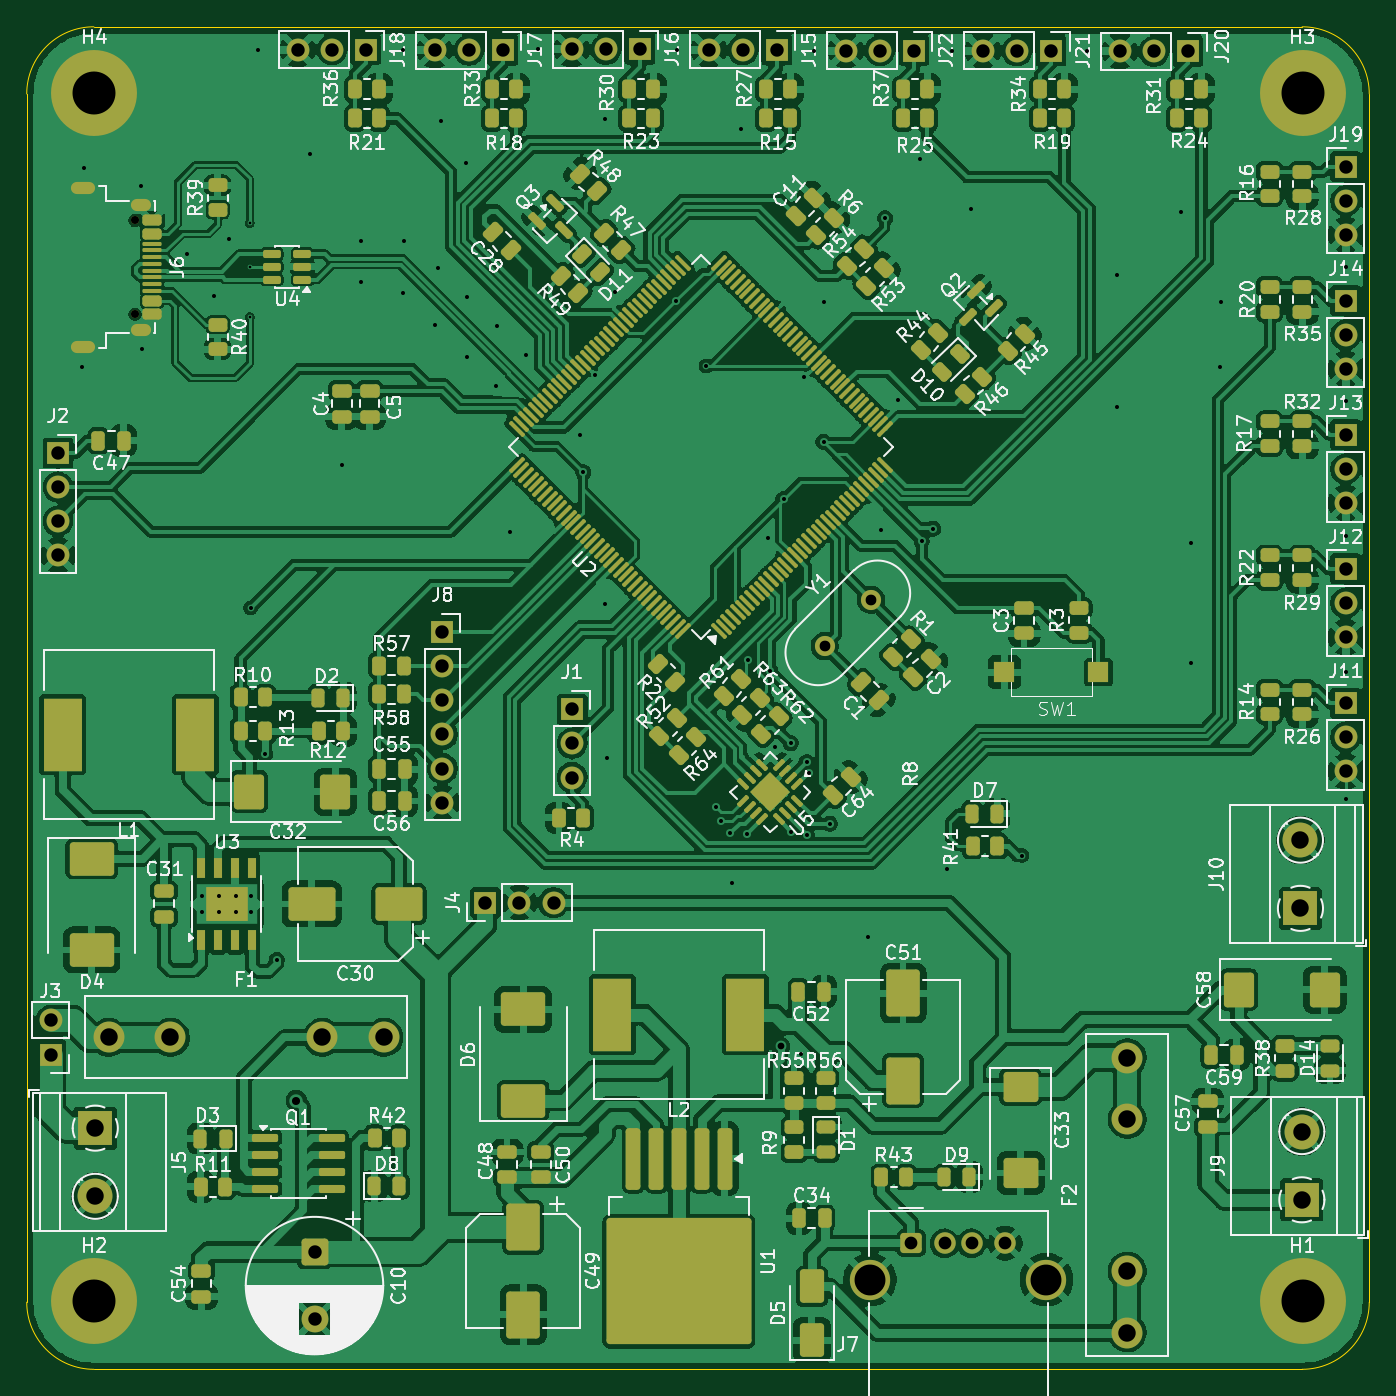
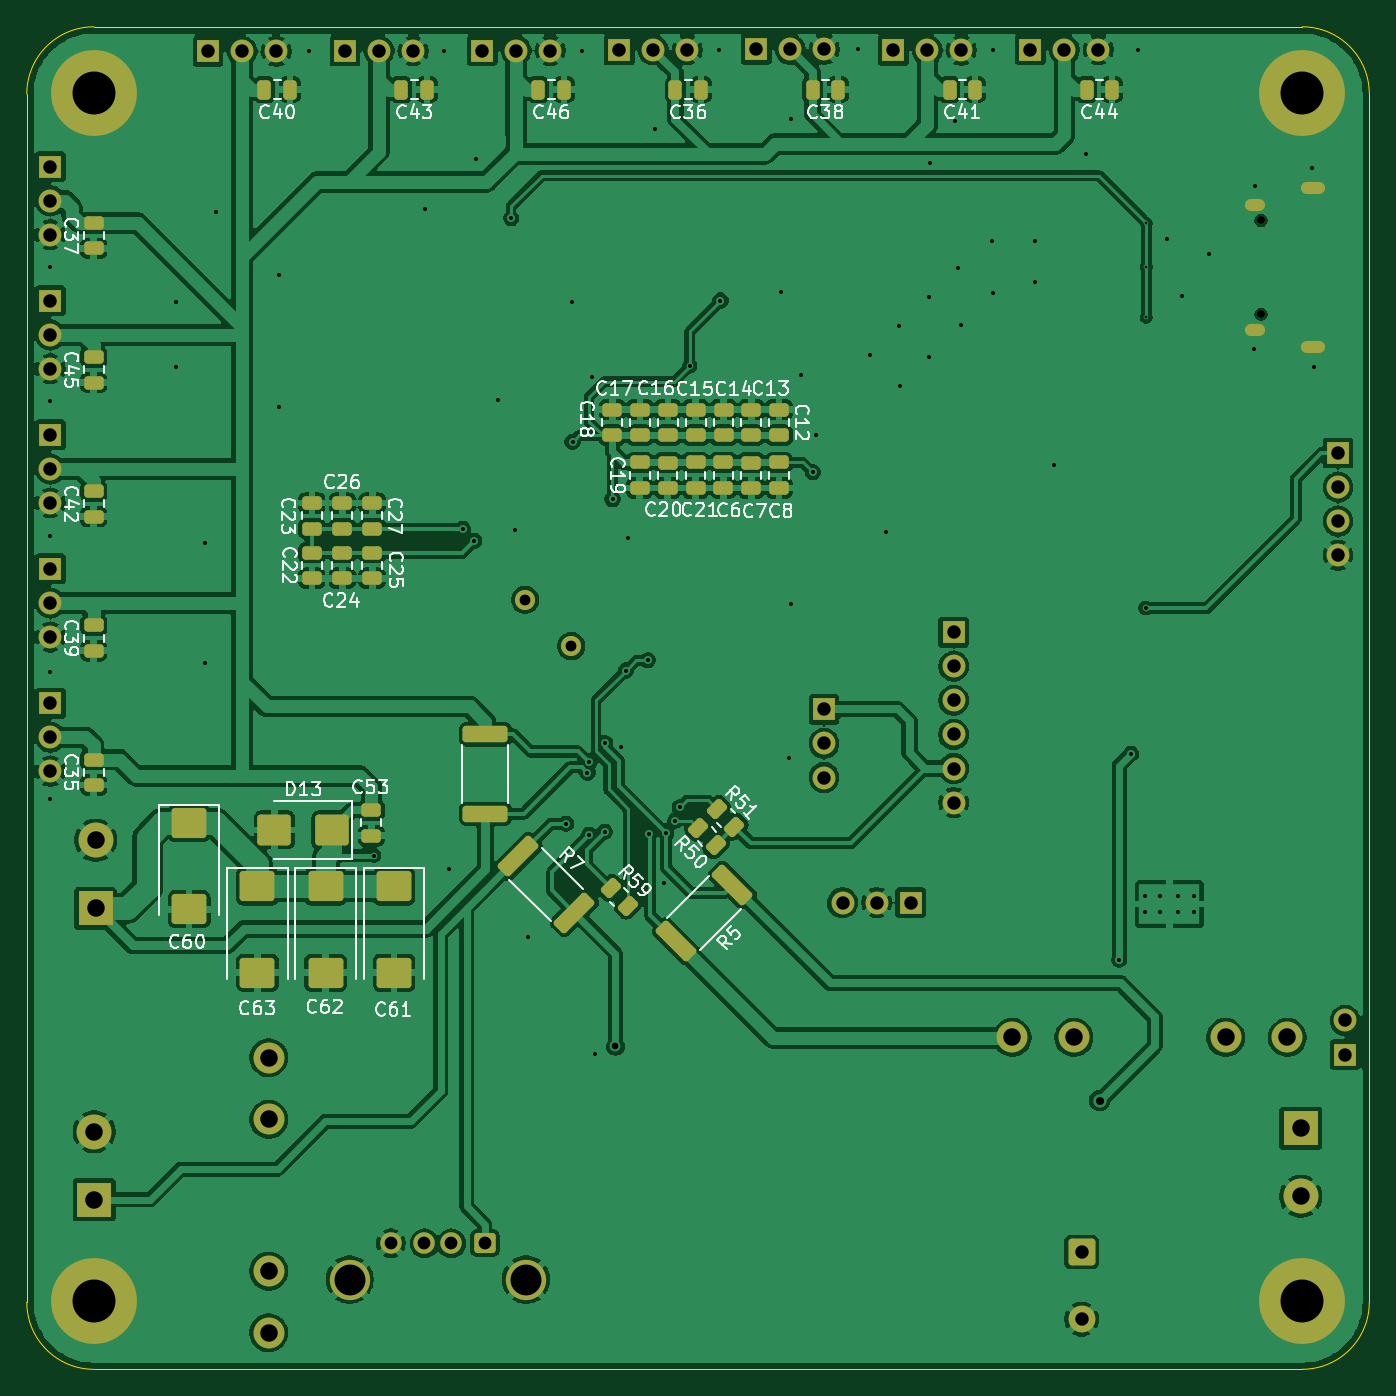
Circuit board: 11 layer files. Board 100.0 x 100.0 mm.
- bottom_copper: mach_robot-B_Cu.gbl (290682 bytes)
- bottom_mask: mach_robot-B_Mask.gbs (8522 bytes)
- paste: mach_robot-B_Paste.gbp (5045 bytes)
- bottom_silk: mach_robot-B_Silkscreen.gbo (88697 bytes)
- outline: mach_robot-Edge_Cuts.gm1 (877 bytes)
- top_copper: mach_robot-F_Cu.gtl (516863 bytes)
- top_mask: mach_robot-F_Mask.gts (21508 bytes)
- paste: mach_robot-F_Paste.gtp (18046 bytes)
- top_silk: mach_robot-F_Silkscreen.gto (256442 bytes)
- drill: mach_robot-NPTH.drl (398 bytes)
- drill: mach_robot-PTH.drl (3902 bytes)

=== bottom_copper: mach_robot-B_Cu.gbl (290682 bytes, source omitted) ===
=== bottom_mask: mach_robot-B_Mask.gbs (8522 bytes, source omitted) ===
=== paste: mach_robot-B_Paste.gbp ===
%TF.GenerationSoftware,KiCad,Pcbnew,10.0.6-10.0.6~ubuntu24.04.1*%
%TF.CreationDate,2026-09-05T18:14:11+07:00*%
%TF.ProjectId,mach_robot,6d616368-5f72-46f6-926f-742e6b696361,rev?*%
%TF.SameCoordinates,Original*%
%TF.FileFunction,Paste,Bot*%
%TF.FilePolarity,Positive*%
%FSLAX46Y46*%
G04 Gerber Fmt 4.6, Leading zero omitted, Abs format (unit mm)*
G04 Created by KiCad (PCBNEW 10.0.6-10.0.6~ubuntu24.04.1) date 2026-09-05 18:14:11*
%MOMM*%
%LPD*%
G01*
G04 APERTURE LIST*
G04 Aperture macros list*
%AMRoundRect*
0 Rectangle with rounded corners*
0 $1 Rounding radius*
0 $2 $3 $4 $5 $6 $7 $8 $9 X,Y pos of 4 corners*
0 Add a 4 corners polygon primitive as box body*
4,1,4,$2,$3,$4,$5,$6,$7,$8,$9,$2,$3,0*
0 Add four circle primitives for the rounded corners*
1,1,$1+$1,$2,$3*
1,1,$1+$1,$4,$5*
1,1,$1+$1,$6,$7*
1,1,$1+$1,$8,$9*
0 Add four rect primitives between the rounded corners*
20,1,$1+$1,$2,$3,$4,$5,0*
20,1,$1+$1,$4,$5,$6,$7,0*
20,1,$1+$1,$6,$7,$8,$9,0*
20,1,$1+$1,$8,$9,$2,$3,0*%
G04 Aperture macros list end*
%ADD10RoundRect,0.250000X-1.263953X-0.751301X-0.751301X-1.263953X1.263953X0.751301X0.751301X1.263953X0*%
%ADD11RoundRect,0.250000X-0.132583X0.503814X-0.503814X0.132583X0.132583X-0.503814X0.503814X-0.132583X0*%
%ADD12RoundRect,0.250000X-0.475000X0.250000X-0.475000X-0.250000X0.475000X-0.250000X0.475000X0.250000X0*%
%ADD13RoundRect,0.250000X0.475000X-0.250000X0.475000X0.250000X-0.475000X0.250000X-0.475000X-0.250000X0*%
%ADD14RoundRect,0.250001X-1.044999X0.872499X-1.044999X-0.872499X1.044999X-0.872499X1.044999X0.872499X0*%
%ADD15RoundRect,0.250000X-0.250000X-0.475000X0.250000X-0.475000X0.250000X0.475000X-0.250000X0.475000X0*%
%ADD16RoundRect,0.250000X-1.000000X-0.900000X1.000000X-0.900000X1.000000X0.900000X-1.000000X0.900000X0*%
%ADD17RoundRect,0.250000X1.425000X-0.362500X1.425000X0.362500X-1.425000X0.362500X-1.425000X-0.362500X0*%
%ADD18RoundRect,0.250000X-0.751301X1.263953X-1.263953X0.751301X0.751301X-1.263953X1.263953X-0.751301X0*%
G04 APERTURE END LIST*
D10*
%TO.C,R5*%
X84555196Y-90055196D03*
X88744804Y-94244804D03*
%TD*%
D11*
%TO.C,R59*%
X93635235Y-90294765D03*
X92344765Y-91585235D03*
%TD*%
D12*
%TO.C,C23*%
X115880000Y-61610002D03*
X115880000Y-63510000D03*
%TD*%
D13*
%TO.C,C7*%
X83156667Y-60486664D03*
X83156667Y-58586666D03*
%TD*%
D14*
%TO.C,C63*%
X119940833Y-90165000D03*
X119940833Y-96580000D03*
%TD*%
D13*
%TO.C,C19*%
X91463333Y-60483331D03*
X91463333Y-58583333D03*
%TD*%
D12*
%TO.C,C15*%
X87295000Y-54651581D03*
X87295000Y-56551579D03*
%TD*%
D13*
%TO.C,C24*%
X113620000Y-67199999D03*
X113620000Y-65300001D03*
%TD*%
D14*
%TO.C,C61*%
X109762500Y-90165000D03*
X109762500Y-96580000D03*
%TD*%
D15*
%TO.C,C38*%
X76692857Y-30810000D03*
X78592857Y-30810000D03*
%TD*%
%TO.C,C36*%
X86900000Y-30810000D03*
X88800000Y-30810000D03*
%TD*%
D13*
%TO.C,C42*%
X132140000Y-62620000D03*
X132140000Y-60720000D03*
%TD*%
D12*
%TO.C,C17*%
X91438333Y-54651581D03*
X91438333Y-56551579D03*
%TD*%
D13*
%TO.C,C25*%
X111390000Y-67199999D03*
X111390000Y-65300001D03*
%TD*%
D14*
%TO.C,C62*%
X114851667Y-90165000D03*
X114851667Y-96580000D03*
%TD*%
D12*
%TO.C,C12*%
X81080000Y-54651581D03*
X81080000Y-56551579D03*
%TD*%
D14*
%TO.C,C60*%
X125030000Y-85445000D03*
X125030000Y-91860000D03*
%TD*%
D13*
%TO.C,C20*%
X89386667Y-60489998D03*
X89386667Y-58590000D03*
%TD*%
%TO.C,C35*%
X132140000Y-82610000D03*
X132140000Y-80710000D03*
%TD*%
D11*
%TO.C,R50*%
X87090000Y-85800000D03*
X85799530Y-87090470D03*
%TD*%
D13*
%TO.C,C37*%
X132140000Y-42640000D03*
X132140000Y-40740000D03*
%TD*%
D16*
%TO.C,D13*%
X114372500Y-85950000D03*
X118672500Y-85950000D03*
%TD*%
D12*
%TO.C,C18*%
X93510000Y-54651581D03*
X93510000Y-56551579D03*
%TD*%
D13*
%TO.C,C53*%
X111460000Y-86380000D03*
X111460000Y-84480000D03*
%TD*%
D15*
%TO.C,C40*%
X117521428Y-30810000D03*
X119421428Y-30810000D03*
%TD*%
D17*
%TO.C,R8*%
X102960000Y-84752500D03*
X102960000Y-78827500D03*
%TD*%
D15*
%TO.C,C44*%
X56278571Y-30810000D03*
X58178571Y-30810000D03*
%TD*%
D13*
%TO.C,C22*%
X115880000Y-67199999D03*
X115880000Y-65300001D03*
%TD*%
D15*
%TO.C,C46*%
X97107142Y-30810000D03*
X99007142Y-30810000D03*
%TD*%
%TO.C,C41*%
X66485714Y-30810000D03*
X68385714Y-30810000D03*
%TD*%
D13*
%TO.C,C6*%
X85233333Y-60473331D03*
X85233333Y-58573333D03*
%TD*%
%TO.C,C39*%
X132140000Y-72610000D03*
X132140000Y-70710000D03*
%TD*%
D12*
%TO.C,C26*%
X113620000Y-61610002D03*
X113620000Y-63510000D03*
%TD*%
%TO.C,C13*%
X83151667Y-54651581D03*
X83151667Y-56551579D03*
%TD*%
D15*
%TO.C,C43*%
X107314285Y-30810000D03*
X109214285Y-30810000D03*
%TD*%
D11*
%TO.C,R51*%
X85700000Y-84410000D03*
X84409530Y-85700470D03*
%TD*%
D12*
%TO.C,C16*%
X89366667Y-54651581D03*
X89366667Y-56551579D03*
%TD*%
D13*
%TO.C,C8*%
X81080000Y-60476664D03*
X81080000Y-58576666D03*
%TD*%
%TO.C,C45*%
X132140000Y-52630000D03*
X132140000Y-50730000D03*
%TD*%
D18*
%TO.C,R7*%
X100514804Y-87925196D03*
X96325196Y-92114804D03*
%TD*%
D12*
%TO.C,C14*%
X85223333Y-54651581D03*
X85223333Y-56551579D03*
%TD*%
D13*
%TO.C,C21*%
X87310000Y-60479998D03*
X87310000Y-58580000D03*
%TD*%
D12*
%TO.C,C27*%
X111390000Y-61610002D03*
X111390000Y-63510000D03*
%TD*%
M02*

=== bottom_silk: mach_robot-B_Silkscreen.gbo (88697 bytes, source omitted) ===
=== outline: mach_robot-Edge_Cuts.gm1 ===
%TF.GenerationSoftware,KiCad,Pcbnew,10.0.6-10.0.6~ubuntu24.04.1*%
%TF.CreationDate,2026-09-05T18:14:12+07:00*%
%TF.ProjectId,mach_robot,6d616368-5f72-46f6-926f-742e6b696361,rev?*%
%TF.SameCoordinates,Original*%
%TF.FileFunction,Profile,NP*%
%FSLAX46Y46*%
G04 Gerber Fmt 4.6, Leading zero omitted, Abs format (unit mm)*
G04 Created by KiCad (PCBNEW 10.0.6-10.0.6~ubuntu24.04.1) date 2026-09-05 18:14:12*
%MOMM*%
%LPD*%
G01*
G04 APERTURE LIST*
%TA.AperFunction,Profile*%
%ADD10C,0.050000*%
%TD*%
G04 APERTURE END LIST*
D10*
X37120000Y-31130000D02*
X37120000Y-31130000D01*
G75*
G02*
X42120000Y-26130000I5000000J0D01*
G01*
X132120000Y-26130000D01*
G75*
G02*
X137120000Y-31130000I0J-5000000D01*
G01*
X137120000Y-121130000D01*
G75*
G02*
X132120000Y-126130000I-5000000J0D01*
G01*
X42120000Y-126130000D01*
G75*
G02*
X37120000Y-121130000I0J5000000D01*
G01*
X37120000Y-31130000D01*
M02*

=== top_copper: mach_robot-F_Cu.gtl (516863 bytes, source omitted) ===
=== top_mask: mach_robot-F_Mask.gts (21508 bytes, source omitted) ===
=== paste: mach_robot-F_Paste.gtp (18046 bytes, source omitted) ===
=== top_silk: mach_robot-F_Silkscreen.gto (256442 bytes, source omitted) ===
=== drill: mach_robot-NPTH.drl ===
M48
; DRILL file KiCad 10.0.6-10.0.6~ubuntu24.04.1 date 2026-09-05T18:14:19
; FORMAT={-:-/ absolute / metric / decimal}
; #@! TF.CreationDate,2026-09-05T18:14:19+07:00
; #@! TF.GenerationSoftware,Kicad,Pcbnew,10.0.6-10.0.6~ubuntu24.04.1
; #@! TF.FileFunction,NonPlated,1,2,NPTH
FMAT,2
METRIC
; #@! TA.AperFunction,NonPlated,NPTH,ComponentDrill
T1C0.600
%
G90
G05
T1
X45.19Y-40.54
X45.19Y-47.54
M30

=== drill: mach_robot-PTH.drl ===
M48
; DRILL file KiCad 10.0.6-10.0.6~ubuntu24.04.1 date 2026-09-05T18:14:19
; FORMAT={-:-/ absolute / metric / decimal}
; #@! TF.CreationDate,2026-09-05T18:14:19+07:00
; #@! TF.GenerationSoftware,Kicad,Pcbnew,10.0.6-10.0.6~ubuntu24.04.1
; #@! TF.FileFunction,Plated,1,2,PTH
FMAT,2
METRIC
; #@! TA.AperFunction,Plated,PTH,ViaDrill
T1C0.200
; #@! TA.AperFunction,Plated,PTH,ViaDrill
T2C0.300
; #@! TA.AperFunction,Plated,PTH,ComponentDrill
T3C0.300
; #@! TA.AperFunction,Plated,PTH,ViaDrill
T4C0.500
; #@! TA.AperFunction,Plated,PTH,ViaDrill
T5C0.600
; #@! TA.AperFunction,Plated,PTH,ComponentDrill
T6C0.600
; #@! TA.AperFunction,Plated,PTH,ComponentDrill
T7C0.800
; #@! TA.AperFunction,Plated,PTH,ComponentDrill
T8C0.950
; #@! TA.AperFunction,Plated,PTH,ComponentDrill
T9C1.000
; #@! TA.AperFunction,Plated,PTH,ComponentDrill
T10C1.300
; #@! TA.AperFunction,Plated,PTH,ComponentDrill
T11C2.300
; #@! TA.AperFunction,Plated,PTH,ComponentDrill
T12C3.200
%
G90
G05
T1
X53.73Y-40.73
X53.73Y-44.01
X53.73Y-47.77
T2
X41.21Y-51.46
X41.36Y-36.66
X45.66Y-37.96
X45.71Y-50.16
X49.06Y-43.06
X51.06Y-46.16
X52.16Y-41.96
X53.79Y-69.42
X54.38Y-27.831
X54.87Y-80.29
X55.74Y-95.64
X58.24Y-35.58
X60.58Y-58.76
X62.02Y-45.17
X62.05Y-42.06
X65.126Y-27.874
X65.175Y-45.985
X65.25Y-42.06
X67.525Y-48.335
X67.75Y-44.06
X67.95Y-33.16
X69.82Y-36.25
X69.888Y-50.697
X69.925Y-46.235
X72.05Y-52.86
X72.125Y-48.435
X73.1Y-63.79
X74.287Y-50.597
X75.194Y-27.81
X78.31Y-56.55
X78.56Y-59.31
X79.47Y-52.05
X80.17Y-33.01
X80.22Y-69.12
X80.33Y-80.56
X80.92Y-45.89
X85.45Y-46.52
X85.533Y-27.853
X87.73Y-51.39
X88.495Y-84.275
X88.83Y-85.26
X89.49Y-86.21
X89.66Y-89.9
X90.29Y-33.76
X90.8Y-86.233
X90.86Y-73.32
X92.32Y-64.19
X92.49Y-74.08
X92.83Y-79.76
X93.49Y-61.33
X94.02Y-79.49
X94.062Y-86.08
X94.76Y-102.61
X95.03Y-52.21
X95.207Y-80.907
X95.21Y-86.31
X95.356Y-81.676
X95.793Y-27.896
X96.47Y-57.05
X96.49Y-46.65
X96.95Y-85.48
X99.77Y-93.9
X100.76Y-63.58
X101.05Y-40.4
X102.04Y-53.95
X103.63Y-35.95
X103.78Y-64.42
X104.63Y-63.51
X105.66Y-88.88
X106.067Y-27.917
X107.47Y-39.72
X111.26Y-87.86
X116.083Y-27.96
X118.34Y-44.62
X118.35Y-54.44
X123.06Y-39.91
X123.85Y-64.6
X123.85Y-73.51
X125.98Y-51.47
X126.04Y-46.64
X135.362Y-44.01
X135.362Y-54.03
X135.362Y-64.08
X135.362Y-74.16
X135.362Y-83.63
T3
X50.207Y-90.867
X50.207Y-92.067
X51.407Y-90.867
X51.407Y-92.067
X52.707Y-90.867
X52.707Y-92.067
X53.807Y-90.867
X53.807Y-92.067
T4
X93.27Y-102.07
T5
X57.2Y-106.11
T7
X96.555Y-72.255
X100.005Y-68.805
T8
X103.0Y-116.74
X105.5Y-116.74
X107.5Y-116.74
X110.0Y-116.74
T9
X38.925Y-100.145
X38.925Y-102.685
X39.45Y-57.88
X39.45Y-60.42
X39.45Y-62.96
X39.45Y-65.5
X57.299Y-27.831
X58.555Y-117.392
X58.555Y-122.392
X59.839Y-27.831
X62.379Y-27.831
X67.506Y-27.874
X68.08Y-71.22
X68.08Y-73.76
X68.08Y-76.3
X68.08Y-78.84
X68.08Y-81.38
X68.08Y-83.92
X70.046Y-27.874
X71.28Y-91.37
X72.586Y-27.874
X73.82Y-91.37
X76.36Y-91.37
X77.713Y-27.81
X77.74Y-76.97
X77.74Y-79.51
X77.74Y-82.05
X80.253Y-27.81
X82.793Y-27.81
X87.92Y-27.853
X90.46Y-27.853
X93.0Y-27.853
X98.127Y-27.896
X100.667Y-27.896
X103.207Y-27.896
X108.334Y-27.917
X110.874Y-27.917
X113.414Y-27.917
X118.541Y-27.96
X121.081Y-27.96
X123.621Y-27.96
X135.362Y-36.54
X135.362Y-39.08
X135.362Y-41.62
X135.362Y-46.53
X135.362Y-49.07
X135.362Y-51.61
X135.362Y-56.52
X135.362Y-59.06
X135.362Y-61.6
X135.362Y-66.51
X135.362Y-69.05
X135.362Y-71.59
X135.362Y-76.51
X135.362Y-79.05
X135.362Y-81.59
T10
X42.225Y-108.165
X42.225Y-113.245
X43.227Y-101.41
X47.828Y-101.41
X59.127Y-101.41
X63.727Y-101.41
X119.1Y-102.91
X119.1Y-107.51
X119.1Y-118.81
X119.1Y-123.41
X131.995Y-86.715
X131.995Y-91.795
X132.1Y-108.425
X132.1Y-113.505
T11
X99.93Y-119.45
X113.07Y-119.45
T12
X42.15Y-31.06
X42.15Y-121.06
X132.15Y-31.06
X132.15Y-121.06
T6
G00X41.79Y-38.12
M15
G01X40.89Y-38.12
M16
G05
G00X41.79Y-49.96
M15
G01X40.89Y-49.96
M16
G05
G00X45.96Y-39.39
M15
G01X45.36Y-39.39
M16
G05
G00X45.96Y-48.69
M15
G01X45.36Y-48.69
M16
G05
M30
